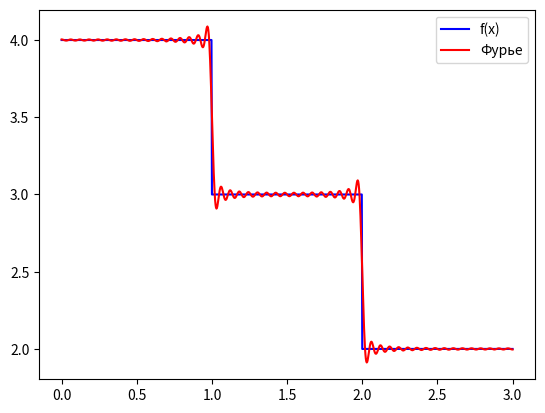

Recreate this plot in Python.
import numpy as np
from scipy.integrate import quad
import matplotlib.pyplot as plt

# Задаем промежуток и функцию
l = 3

def f(x):
    return np.where((2 <= x) & (x <= 3), 2,
                    np.where((1 <= x) & (x < 2), 3,
                             np.where((0 <= x) & (x < 1), 4, 0)))

# Вычисляем коэффициенты
a0 = 2/l * (quad(f, 0, l))[0]

def an(n): return 2/l * (quad(lambda x: f(x)
                              * np.cos(n * np.pi * x / l), 0, l))[0]

N = 100  # Количество гармоник для вычисления ряда Фурье
a = np.zeros(N+1)
for n in range(1, N+1):
    a[n] = an(n)

x = np.linspace(0, l, 1000)

# График функции f(x)
plt.plot(x, [f(i) for i in x], 'b')

# График суммы ряда Фурье
fourier = a0/2 + sum([a[n] * np.cos(n * np.pi * x / l)
                      for n in range(1, N+1)])
plt.plot(x, fourier, 'r')

plt.legend(['f(x)', 'Фурье'])
plt.show()

res = a0/2 + sum([a[n] * np.cos(n * np.pi) for n in range(1, N+1)])
print(res)
